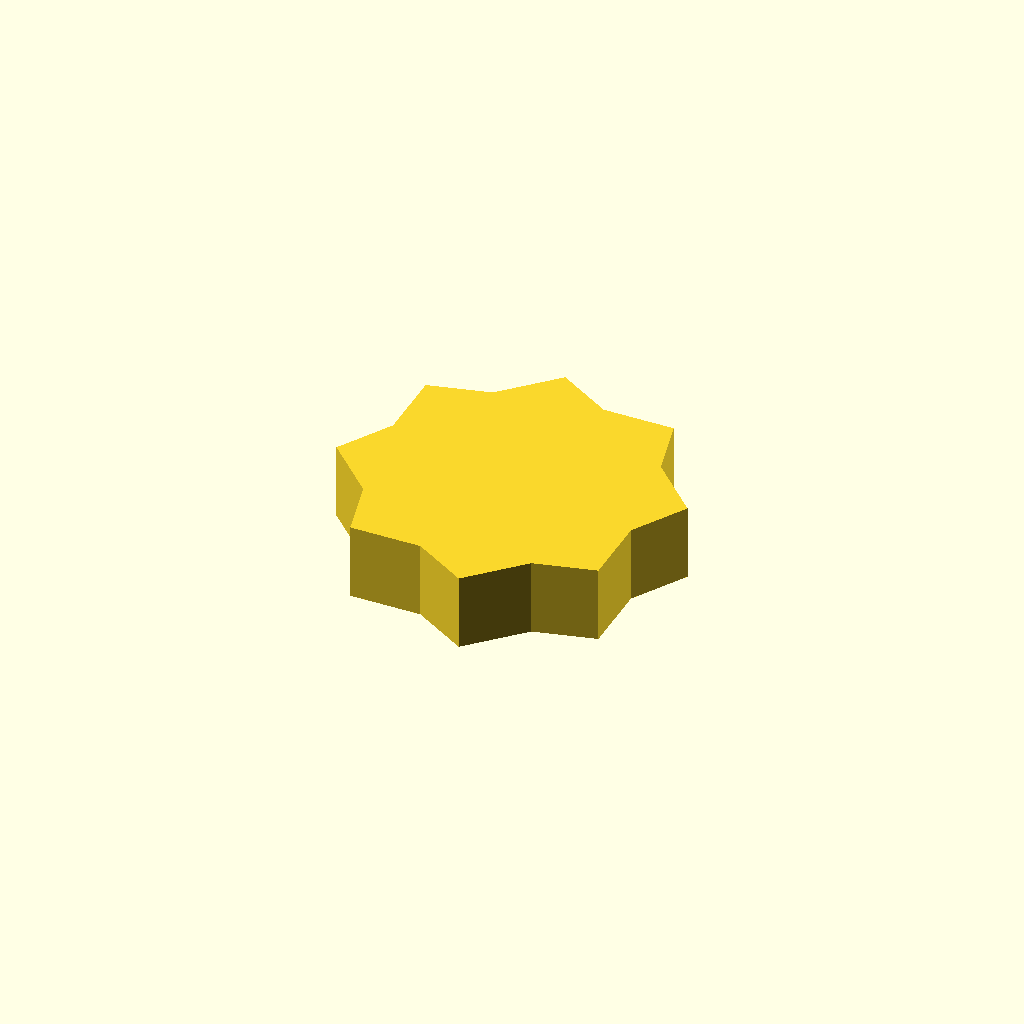
Cell 1: rendered with the file's own defaults.
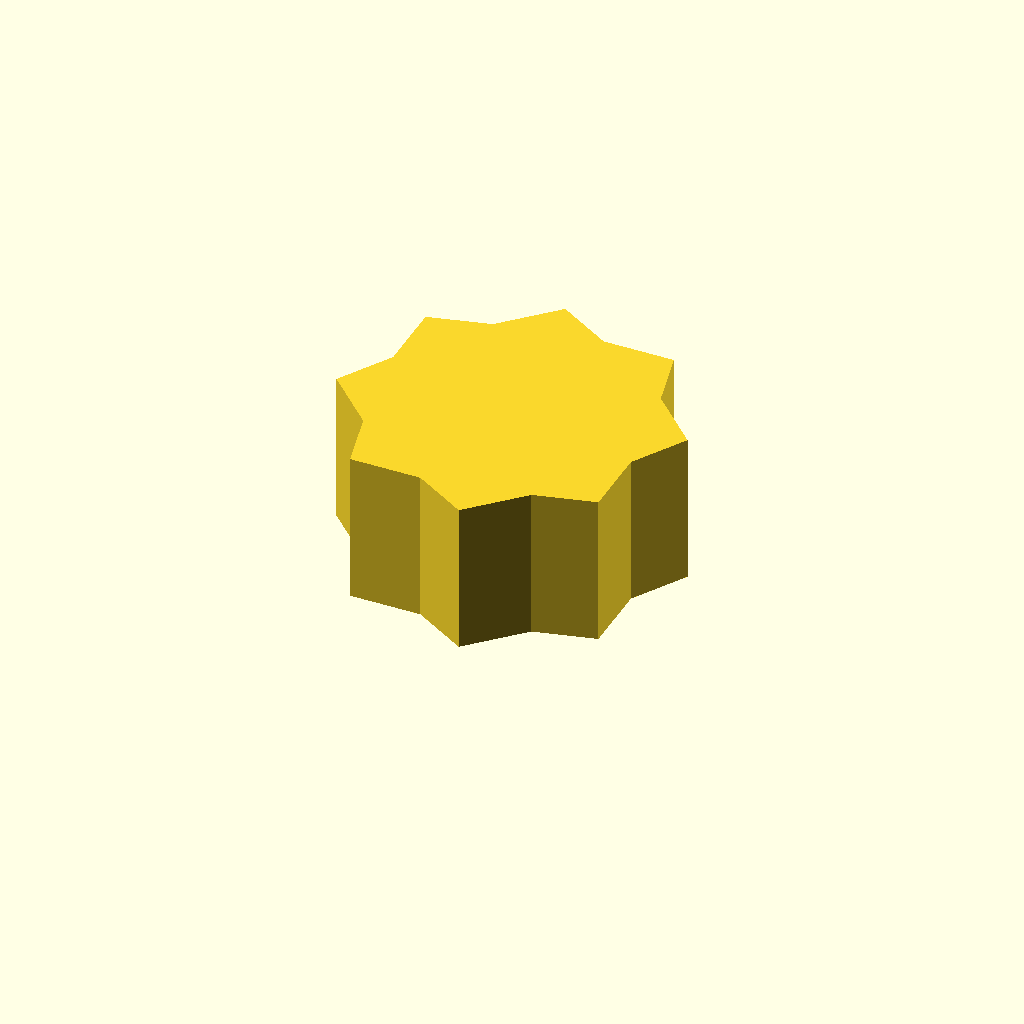
Cell 2 — profile_height set to 20, the other parameters unchanged.
One fixed orthographic camera (rotation 55°, 0°, 25°; colour scheme Cornfield) for every cell.
OpenSCAD source file optional_data/data/sketch1/sprockets/part_0015.scad:
$fn = 32;

// ----------------------------------------------------------------------
// Chain sprocket: 8 teeth, 18 mm root radius
// ----------------------------------------------------------------------

// --- parameters (mm) ---
profile_height = 10;      // extrusion height
profile_points = 16;      // points of the closed outline

profile = [[39.347, 17.854], [43.561, 24.88], [36.978, 31.425], [34.99, 39.374], [25.707, 39.347], [18.681, 43.561], [12.136, 36.978], [4.187, 34.99], [4.214, 25.707], [0, 18.681], [6.583, 12.136], [8.571, 4.187], [17.854, 4.214], [24.88, 0], [31.425, 6.583], [39.374, 8.571]];  // single closed polygon, 16 points, counter clockwise

// --- the one profile operation ---
linear_extrude(height = profile_height) polygon(points = profile);
Customizer parameters (derived from the source; name, type, default, range or options):
profile_height: number, default 10
profile_points: number, default 16
